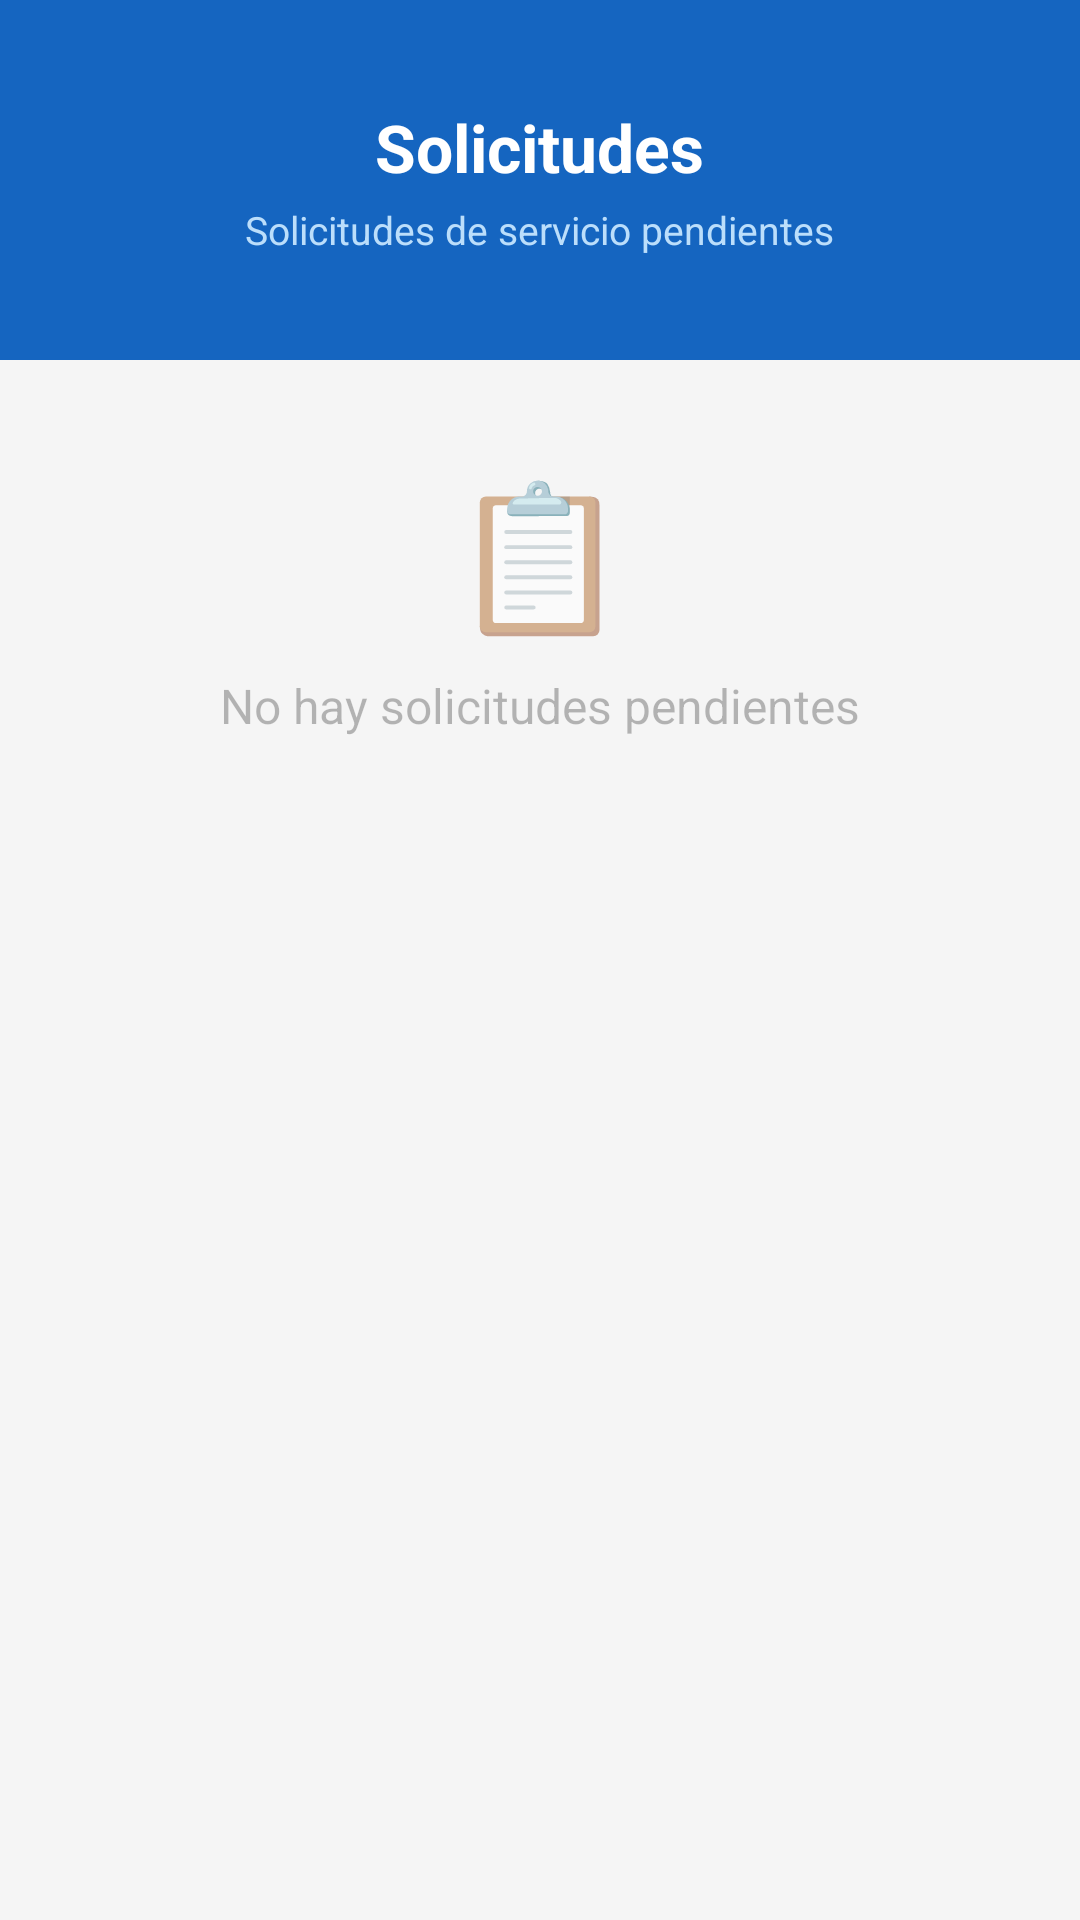

This screen was rendered from an Android layout file. Write that file and the resources it references.
<!-- AndroidManifest.xml: application theme Theme.MyApplicationFeria -->
<!-- res/layout/fragment_tec_solicitudes.xml -->
<?xml version="1.0" encoding="utf-8"?>
<LinearLayout xmlns:android="http://schemas.android.com/apk/res/android"
    android:layout_width="match_parent"
    android:layout_height="match_parent"
    android:orientation="vertical"
    android:background="#F5F5F5">

    <LinearLayout
        android:layout_width="match_parent"
        android:layout_height="120dp"
        android:background="#1565C0"
        android:orientation="vertical"
        android:gravity="center"
        android:padding="24dp">

        <TextView
            android:layout_width="wrap_content"
            android:layout_height="wrap_content"
            android:text="Solicitudes"
            android:textColor="#FFFFFF"
            android:textSize="22sp"
            android:textStyle="bold"/>

        <TextView
            android:layout_width="wrap_content"
            android:layout_height="wrap_content"
            android:text="Solicitudes de servicio pendientes"
            android:textColor="#BBDEFB"
            android:textSize="13sp"
            android:layout_marginTop="4dp"/>

    </LinearLayout>

    <ScrollView
        android:layout_width="match_parent"
        android:layout_height="match_parent">

        <LinearLayout
            android:layout_width="match_parent"
            android:layout_height="wrap_content"
            android:orientation="vertical">

            <LinearLayout
                android:id="@+id/layoutSinSolicitudes"
                android:layout_width="match_parent"
                android:layout_height="wrap_content"
                android:orientation="vertical"
                android:gravity="center"
                android:padding="32dp">

                <TextView
                    android:layout_width="wrap_content"
                    android:layout_height="wrap_content"
                    android:text="📋"
                    android:textSize="48sp"
                    android:layout_marginBottom="8dp"/>

                <TextView
                    android:layout_width="wrap_content"
                    android:layout_height="wrap_content"
                    android:text="No hay solicitudes pendientes"
                    android:textSize="16sp"
                    android:alpha="0.5"/>

            </LinearLayout>

            <LinearLayout
                android:id="@+id/contenedorSolicitudes"
                android:layout_width="match_parent"
                android:layout_height="wrap_content"
                android:orientation="vertical"
                android:padding="16dp"
                android:visibility="gone"/>

        </LinearLayout>

    </ScrollView>

</LinearLayout>
<!-- resources referenced by this layout -->
<resources>
  <style name="Theme.MyApplicationFeria" parent="Theme.MaterialComponents.Light.NoActionBar">
  
          
          <item name="colorPrimary">@color/primary</item>
          <item name="colorPrimaryVariant">@color/primary_dark</item>
          <item name="colorOnPrimary">@color/white</item>
  
          
          <item name="colorSecondary">@color/secondary</item>
          <item name="colorSecondaryVariant">@color/secondary_dark</item>
          <item name="colorOnSecondary">@color/white</item>
  
          
          <item name="android:windowBackground">@color/background</item>
  
          
          <item name="android:statusBarColor">@color/primary_dark</item>
  
          
          <item name="android:navigationBarColor">@color/white</item>
  
          
          <item name="materialCardViewStyle">@style/AppCardStyle</item>
  
          
          <item name="materialButtonStyle">@style/AppButtonStyle</item>
  
      </style>
  <color name="primary">#0F766E</color>
  <color name="primary_dark">#115E59</color>
  <color name="white">#FFFFFFFF</color>
  <color name="secondary">#14B8A6</color>
  <color name="secondary_dark">#0D9488</color>
  <color name="background">#F8FAFC</color>
  <style name="AppCardStyle" parent="Widget.MaterialComponents.CardView">
  
          <item name="cardCornerRadius">16dp</item>
          <item name="cardElevation">4dp</item>
          <item name="strokeColor">@color/border</item>
          <item name="strokeWidth">1dp</item>
  
      </style>
  <style name="AppButtonStyle" parent="Widget.MaterialComponents.Button">
  
          <item name="cornerRadius">14dp</item>
          <item name="android:textAllCaps">false</item>
          <item name="backgroundTint">@color/primary</item>
          <item name="android:textColor">@color/white</item>
  
      </style>
  <color name="border">#E2E8F0</color>
</resources>
